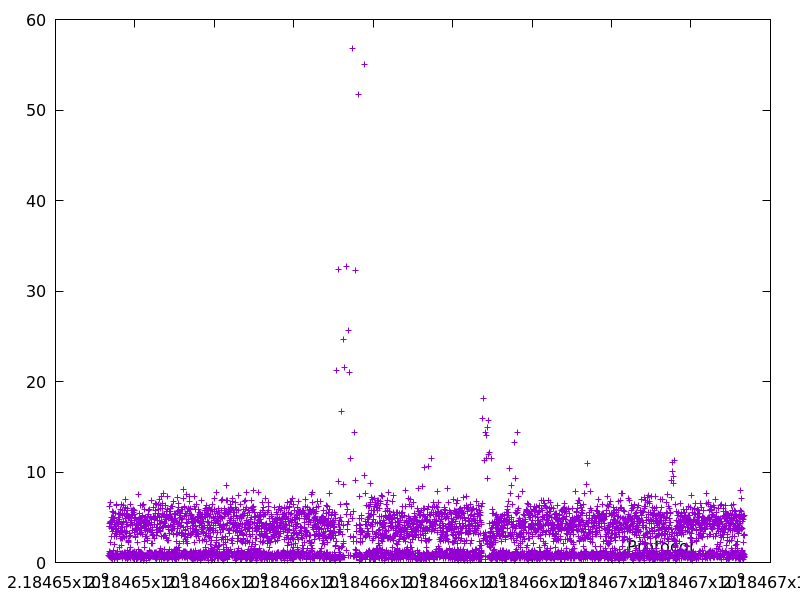

Values plotted in this chart, from the file beside it:
2184653346.7363057, 0.8205439999999999
2184653351, 3.962
2184653352, 0.9835
2184653356, 4.287
2184653360, 3.976
2184653361, 0.6504
2184653367, 6.159
2184653368, 1.186
2184653373, 4.484
2184653374, 0.8291
2184653378, 4.446
2184653385, 6.623
2184653386, 1.095
2184653387, 0.9186
2184653388, 0.5188
2184653390, 2.277
2184653391, 0.9087
2184653395, 4.497
2184653399, 3.733
2184653402, 2.939
2184653403, 0.5713
2184653403, 0.4955
2184653408, 4.977
2184653412, 3.854
2184653417, 4.544
2184653421, 4.381
2184653426, 4.675
2184653431, 4.461
2184653432, 1.037
2184653437, 4.986
2184653442, 5.686
2184653443, 0.383
2184653444, 0.6707
2184653445, 0.9072
2184653448, 3.462
2184653453, 5.032
2184653454, 0.6903
2184653459, 4.987
2184653460, 1.293
2184653466, 5.512
2184653470, 3.784
2184653474, 4.695
2184653475, 0.802
2184653476, 0.3708
2184653478, 2.008
2184653481, 2.846
2184653485, 4.23
2184653485, 0.5356
2184653486, 0.5956
2184653491, 4.421
2184653496, 4.928
2184653500, 4.165
2184653501, 0.7017
2184653506, 5.448
2184653510, 3.995
2184653511, 0.9998
2184653512, 0.5221
2184653515, 3.174
2184653516, 0.799
2184653519, 3.624
2184653524, 4.436
... 5,829 more rows
